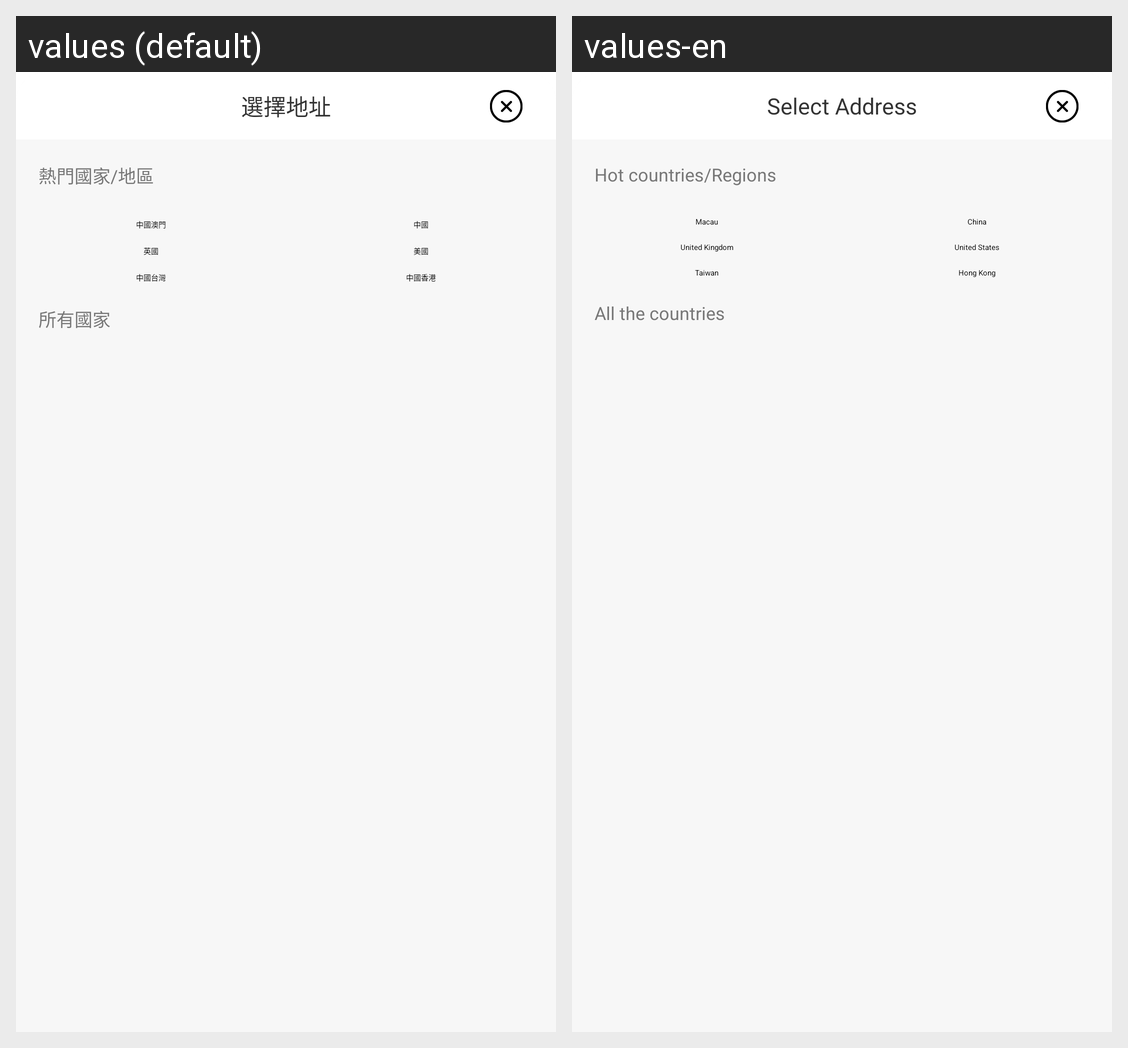

The same Android screen rendered under two of its app's locales, left to right. List the strings drawn on it with the default value and each locale's translation.
Android screen res/layout/popview_address.xml rendered under 2 locales, left to right: values (default), values-en. Device: Nexus 5 (rendered at 1080×1920; each locale shown at half size, 540×960, under a caption strip naming it); theme AppTheme.
Strings drawn on this screen, with the default value and each locale's value (text and hints the layout hard-codes, and strings that could not be matched under every locale, appear in the picture but are not listed):

adress_xz
  values: 選擇地址
  values-en: Select Address

adress_hot
  values: 熱門國家/地區
  values-en: Hot countries/Regions

adress_hot_7
  values: 中國澳門
  values-en: Macau

adress_hot_8
  values: 英國
  values-en: United Kingdom

adress_hot_10
  values: 中國台灣
  values-en: Taiwan

adress_hot_1
  values: 中國
  values-en: China

adress_hot_2
  values: 美國
  values-en: United States

adress_hot_4
  values: 中國香港
  values-en: Hong Kong

adress_country
  values: 所有國家
  values-en: All the countries
